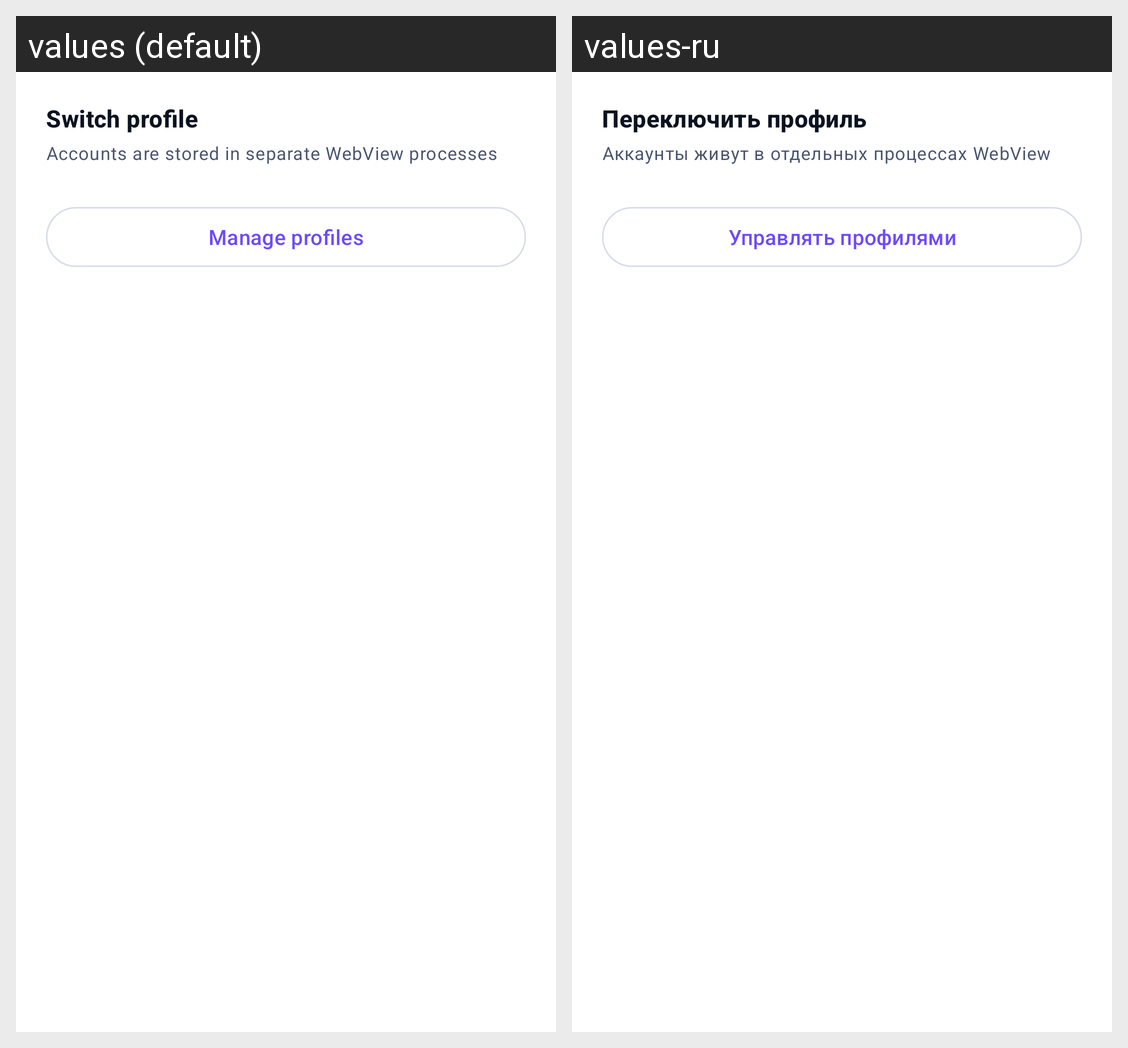

The same Android screen rendered under two of its app's locales, left to right. List the strings drawn on it with the default value and each locale's translation.
Android screen res/layout/sheet_profiles.xml rendered under 2 locales, left to right: values (default), values-ru. Device: Nexus 5 (rendered at 1080×1920; each locale shown at half size, 540×960, under a caption strip naming it); theme Theme.ArenaMobile.
Strings drawn on this screen, with the default value and each locale's value (text and hints the layout hard-codes, and strings that could not be matched under every locale, appear in the picture but are not listed):

sheet_profiles_title
  values: Switch profile
  values-ru: Переключить профиль

sheet_profiles_hint
  values: Accounts are stored in separate WebView processes
  values-ru: Аккаунты живут в отдельных процессах WebView

sheet_manage
  values: Manage profiles
  values-ru: Управлять профилями
